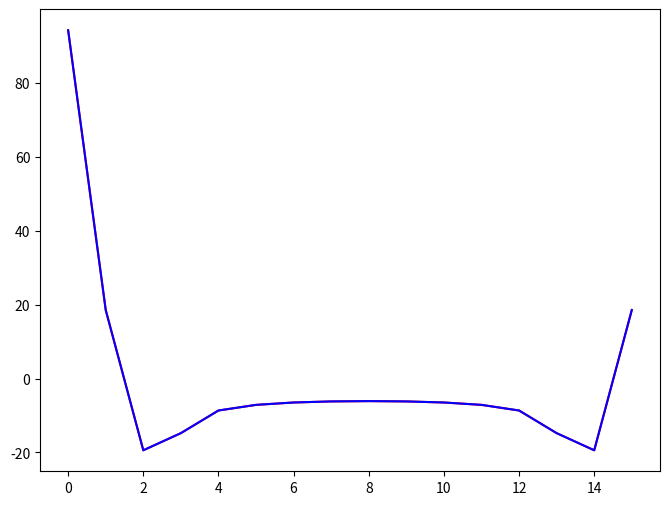

Python code for this plot:
import matplotlib.pyplot as plt
import scipy.fft as sp
import math
import cmath

sw = True

N = 16
filter = 10000
A = [1,5,3,7,3,2,1]
f = [0.5,1,2,5,7,9,12]

samples = range(0,N)

k = 7
pi = math.pi

f = [i*1000 for i in f]

fd = 75000
if max(f) > 30000:
    fd = 110000
Td = 1/fd

# Пункт 1 /////////////////////////////////////////////////////////////////////////////////////////////////////////////////////////////
t = []
x = []

# Построение изначального сигнала сигнала по сэмплам
for n in samples:
    t.append(n * Td)
    x.append(0)
    for i in range(0,k):
        x[n] += A[i] * math.sin(2*pi*f[i]*t[n])


# Пункт 2 /////////////////////////////////////////////////////////////////////////////////////////////////////////////////////////////

xdpf = list(sp.fft(x))

# Пункт 3 /////////////////////////////////////////////////////////////////////////////////////////////////////////////////////////////

def Bab(A,B,W):
    print(W)
    return [A+B*W,A-B*W]

# Пункт 4 /////////////////////////////////////////////////////////////////////////////////////////////////////////////////////////////

def Wf(x):
    return ((math.e**(-(cmath.sqrt(-1)*2*(pi/N)*x))))

# Пункт 5 /////////////////////////////////////////////////////////////////////////////////////////////////////////////////////////////

gen = []
gen.append(x)

def BabL(AB,k):
    AB_out = [0 for i in range(0,len(AB))]
    lenH = len(AB)//2
    for i in range(0,lenH):
        AB_out[i],AB_out[i+lenH] = Bab(AB[i],AB[i+lenH],Wf(k))
    return AB_out

gen.append(BabL(gen[0],0))

# for i in range(0,len(gen[0])):
#     print(str(gen[0][i]) + " -> " + str(gen[1][i]))

print("//////////////////////////////////////////////////////////////////////////")



# gen 2
    
gen.append([0 for i in gen[1]])

gen[2][:8] = BabL(gen[1][0:8],0)
gen[2][8:] = BabL(gen[1][8:],4)

# for i in range(0,len(gen[0])):
#     print(str(gen[1][i]) + " -> " + str(gen[2][i]))

print("//////////////////////////////////////////////////////////////////////////")
#  gen 3

gen.append([0 for i in gen[2]])

gen[3][:4] = BabL(gen[2][:4],0)
gen[3][4:8] = BabL(gen[2][4:8],4)
gen[3][8:12] = BabL(gen[2][8:12],2)
gen[3][12:] = BabL(gen[2][12:],6)

# for i in range(0,len(gen[0])):
#     print(str(gen[2][i]) + " -> " + str(gen[3][i]))

print("//////////////////////////////////////////////////////////////////////////")
# gen 4

gen.append([0 for i in gen[3]])

gen[4][:2] = BabL(gen[3][:2],0)
gen[4][2:4] = BabL(gen[3][2:4],4)
gen[4][4:6] = BabL(gen[3][4:6],2)
gen[4][6:8] = BabL(gen[3][6:8],6)
gen[4][8:10] = BabL(gen[3][8:10],1)
gen[4][10:12] = BabL(gen[3][10:12],5)
gen[4][12:14] = BabL(gen[3][12:14],3)
gen[4][14:] = BabL(gen[3][14:],7)

# for i in range(0,len(gen[0])):
#     print(str(gen[3][i]) + " -> " + str(gen[4][i]))

print("//////////////////////////////////////////////////////////////////////////")



ts = [gen[4][0],gen[4][8],gen[4][4],gen[4][12],gen[4][2],gen[4][10],gen[4][6],gen[4][14],gen[4][1],gen[4][9],gen[4][5],gen[4][13],gen[4][3],gen[4][11],gen[4][7],gen[4][15]]

plt.figure(figsize=(8,6))
plt.plot(samples,xdpf,"red")
plt.plot(samples,ts,"blue")

plt.show()